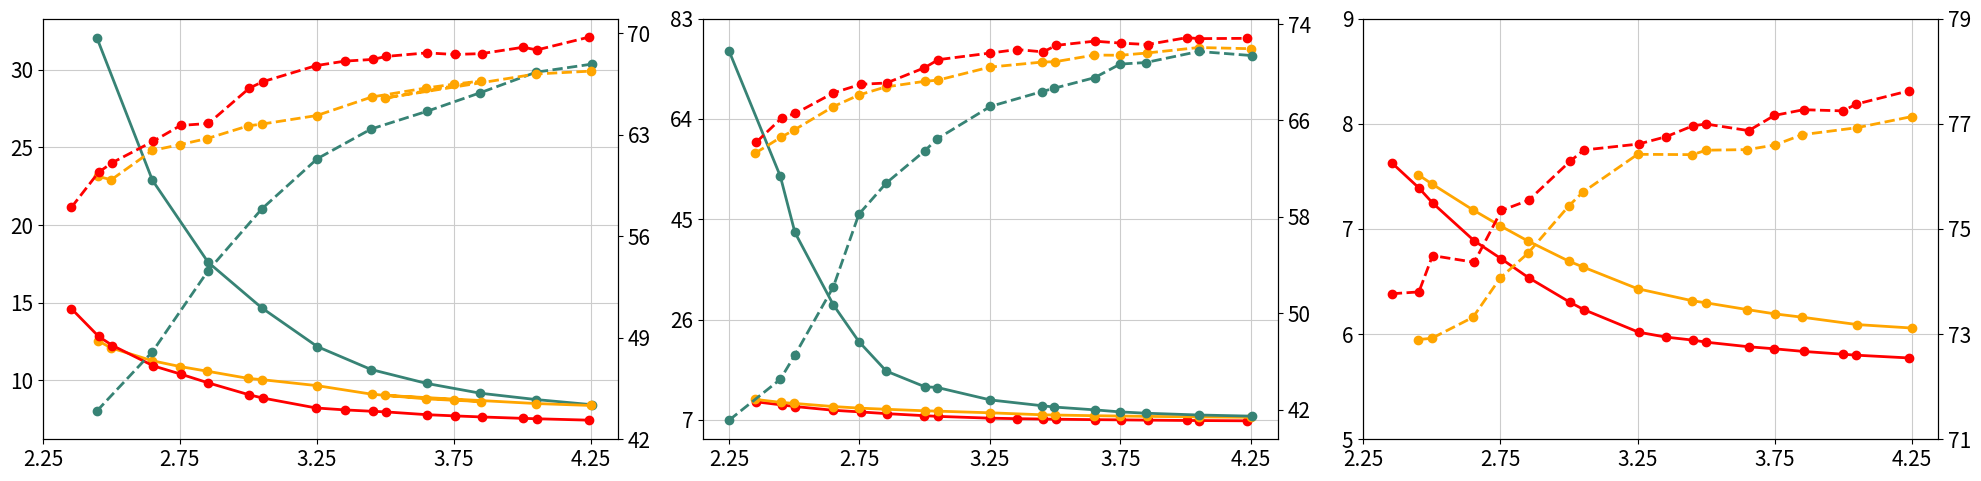

The matplotlib source for this figure: (Note: this script raises an exception after producing the figure.)
# from matplotlib import pyplot as plt

# # owq_llama_2_gemv_hf

# # 표로 그릴 것.

# colors = [
#     '#FF6663',
#     '#939393',
#     '#C83C04',
#     '#378375',
#     '#6699FF',
#     '#FACA00',
#     '#2351AB',
# ]

# fig_path='acl/experiment/continous_result.png'

# fig, axes = plt.subplots(nrows=3, ncols=1, figsize=(5, 15)) 
# fig.subplots_adjust(hspace=0.5, wspace=0.1)

# our_7b_bits = [2.20369171, 2.40349741, 2.60427461, 2.80246114, 2.99740933, 3.20498705, 3.40123057, 3.60103627, 3.80310881, 3.99222798]
# our_7b_w2 = [9.70293808, 8.307990074, 7.460319519, 6.713390827, 6.187410831, 6.020772934, 5.869136333, 5.793658257, 5.68144989, 5.597347736]
# our_7b_c4 = [12.82921791, 10.93458462, 9.837593079, 8.866043091, 8.225736618, 8.009811401, 7.793493271, 7.64744854, 7.530736923, 7.44137764]
# our_7b_acc = [0.604282098, 0.625704665, 0.637907708, 0.666701336, 0.677821555, 0.682099624, 0.686616407, 0.686102525, 0.688649375, 0.697427872]

# bitstack_7b_bits = [2.2, 2.4, 2.6, 2.8, 3, 3.2, 3.4, 3.6, 3.8, 4]
# bitstack_7b_w2 = [9.175833702, 8.297012329, 7.791053772, 7.414270401, 7.098052025, 6.766305923, 6.555026531, 6.430410385, 6.334755898, 6.266643047]
# bitstack_7b_c4 = [12.56320381, 11.26459026, 10.59273624, 10.04853344, 9.664886475, 9.113240242, 8.809690475, 8.641955376, 8.511131287, 8.385821342]
# bitstack_7b_acc = [0.601391018, 0.619275265, 0.627521764, 0.637491537, 0.643394393, 0.656135069, 0.662427668, 0.667206655, 0.672052206, 0.674013289]

# pbllm_7b_bits = [2.197, 2.4, 2.603, 2.799, 3.002, 3.198, 3.401, 3.597, 3.8, 4.003]
# pbllm_7b_w2 = [25.409021, 17.224394, 13.824484, 11.35747, 9.181018, 8.061, 7.414878, 6.925223, 6.602927, 6.332662]
# pbllm_7b_c4 = [32.068573, 22.882645, 17.609436, 14.669633, 12.173552, 10.701463, 9.805017, 9.174158, 8.767661, 8.437231]
# pbllm_7b_acc = [0.439466138, 0.480417192, 0.536299553, 0.578924823, 0.613636868, 0.634068865, 0.646246926, 0.659146108, 0.673270014, 0.678828369]

# owq_7b_bits = [2.2, 2.4, 2.6, 2.8, 3.2, 3.4, 3.6, 3.8]
# owq_7b_w2 = [9.512156487, 9.513555527, 9.25275135, 9.089015007, 6.015853405, 5.974658489, 5.961352825, 5.967914104]
# owq_7b_c4 = [11.93916416, 11.70453358, 11.55443287, 11.22610092, 7.941548347, 7.913356781, 7.89141798, 7.887867451]
# owq_7b_acc = [0.60127132, 0.609347297, 0.611218543, 0.616280351, 0.690211332, 0.689057585, 0.687197822, 0.688208984]

# # axes[0].plot(pbllm_7b_bits, pbllm_7b_w2, label='PB-LLM', linestyle='-')
# # axes[0].plot(owq_7b_bits, owq_7b_w2, label='OWQ', linestyle='-')
# # axes[0].plot(bitstack_7b_bits, bitstack_7b_w2, label='BitStack', linestyle='-')
# # axes[0].plot(our_7b_bits, our_7b_w2, label='Our', linestyle='-')
# # axes[0].plot(pbllm_7b_bits, pbllm_7b_c4, label='PB-LLM', linestyle='-')
# # # axes[0].plot(owq_7b_bits, owq_7b_c4, label='OWQ', linestyle='-')
# # axes[0].plot(bitstack_7b_bits, bitstack_7b_c4, label='BitStack', linestyle='-')
# # axes[0].plot(our_7b_bits, our_7b_c4, label='Our', linestyle='-')
# axes[0].scatter(pbllm_7b_bits, pbllm_7b_c4, s=5, label='PB-LLM', facecolors='none')
# # axes[0].plot(owq_7b_bits, owq_7b_c4, label='OWQ', linestyle='-')
# axes[0].scatter(bitstack_7b_bits, bitstack_7b_c4, s=5,label='BitStack', facecolors='none')
# axes[0].scatter(our_7b_bits, our_7b_c4, s=5, label='Our', facecolors='none')
# axes[0].set_title('Llama 2 7B')
# axes[0].set_xlabel('Bits')
# axes[0].set_ylabel('Perplexity')
# axes[0].grid(c='0.8')
# # axes[0].legend(loc='upper right')
# axes[0].legend()
# axes[0].set_yscale('log')

# ax = axes[0].twinx()
# ax.scatter(pbllm_7b_bits, pbllm_7b_acc, s=5)
# # ax.scatter(owq_7b_bits, owq_7b_acc, s=5)
# ax.scatter(bitstack_7b_bits, bitstack_7b_acc, s=5)
# ax.scatter(our_7b_bits, our_7b_acc, s=5)
# ax.set_ylabel('Acc.')
# ax.grid(c='0.8')


# pbllm_13b_bits = [2.197, 2.4, 2.603, 2.799, 3.002, 3.198, 3.401, 3.597, 3.8, 4.003]
# pbllm_13b_w2 = [49.662487, 21.767782, 12.027323, 9.540066, 7.770907, 6.957156, 6.444432, 6.03354, 5.794348, 5.621876]
# pbllm_13b_c4 = [53.145523, 28.799479, 16.243132, 13.139219, 10.783956, 9.700974, 8.908892, 8.274727, 7.935522, 7.717345]
# pbllm_13b_acc = [0.445306741, 0.521918144, 0.608104881, 0.64488449, 0.671657683, 0.683852428, 0.695484065, 0.708052548, 0.717220212, 0.713828894]

# owq_13b_bits = [2.2, 2.4, 2.6, 2.8, 3.2, 3.4, 3.6, 3.8]
# owq_13b_w2 = [8.141159058, 7.90238905, 7.906852245, 7.644672871, 5.259451866, 5.233787537, 5.246657372, 5.222622395]
# owq_13b_c4 = [10.81324387, 10.55164051, 10.35543156, 10.24857807, 7.184574127, 7.174242496, 7.165292263, 7.144797802]
# owq_13b_acc = [0.649320442, 0.64854396, 0.652410135, 0.660048735, 0.718132311, 0.716591034, 0.724292107, 0.719481134]

# bitstack_13b_bits = [2.2, 2.4, 2.6, 2.8, 3, 3.2, 3.4, 3.6, 3.8, 4]
# bitstack_13b_w2 = [9.175833702, 8.297012329, 7.791053772, 7.414270401, 7.098052025, 6.766305923, 6.555026531, 6.430410385, 6.334755898, 6.266643047]
# bitstack_13b_c4 = [10.31787777, 9.537553787, 9.025455475, 8.665048599, 8.353291512, 7.974319458, 7.801470757, 7.675413132, 7.572425842, 7.49377346]
# bitstack_13b_acc = [0.62639496, 0.65044807, 0.666231766, 0.676121231, 0.682551099, 0.688576983, 0.695072416, 0.696956562, 0.70252, 0.700891267]

# our_13b_bits = [2.20309917, 2.40061983, 2.60392562, 2.80206612, 3.00165289, 3.20392562, 3.40123967, 3.60392562, 3.80041322, 3.98615702]
# our_13b_w2 = [7.209764004, 6.441867828, 5.988779068, 5.634430885, 5.374492168, 5.24823761, 5.157777786, 5.090263367, 5.024534225, 4.965404987]
# our_13b_c4 = [9.835852623, 8.829443932, 8.194261551, 7.670791626, 7.335062981, 7.170888901, 7.054496765, 6.962110519, 6.886018276, 6.837729931]
# our_13b_acc = [0.66219152, 0.682863029, 0.691083918, 0.710422927, 0.715917286, 0.71687743, 0.725760049, 0.722983757 ,0.727874139, 0.728116507]

# axes[1].scatter(pbllm_13b_bits, pbllm_13b_c4, label='PB-LLM', s=5, facecolors='none')
# # axes[1].scatter(owq_13b_bits, owq_13b_c4, label='OWQ', s=5,)
# axes[1].scatter(bitstack_13b_bits, bitstack_13b_c4, label='BitStack', s=5, facecolors='none')
# axes[1].scatter(our_13b_bits, our_13b_c4, label='Our', s=5, facecolors='none')
# axes[1].set_title('Llama 2 13B')
# axes[1].set_xlabel('Bits')
# axes[1].set_ylabel('Perplexity')
# axes[1].grid(c='0.8')
# # axes[0].legend(loc='upper right')
# axes[1].legend()
# axes[1].set_yscale('log')

# ax = axes[1].twinx()
# ax.scatter(pbllm_13b_bits, pbllm_13b_acc, s=5)
# # ax.scatter(owq_13b_bits, owq_13b_acc, s=5)
# ax.scatter(bitstack_13b_bits, bitstack_13b_acc, s=5)
# ax.scatter(our_13b_bits, our_13b_acc, s=5)
# ax.set_ylabel('Acc.')
# ax.grid(c='0.8')

# bitstack_70b_bits = [2.2, 2.4, 2.6, 2.8, 3, 3.2, 3.4, 3.6, 3.8, 4]
# bitstack_70b_w2 = [4.974086285, 4.728073597,  4.493756294, 4.278894424, 4.069427013, 3.967707634, 3.888819456, 3.816739559, 3.747808456, 3.707520008]
# bitstack_70b_c4 = [7.515676975, 7.180526733, 6.885457039, 6.638876915, 6.431142807, 6.316576004, 6.232776165, 6.160410404, 6.090384483, 6.057357311]
# bitstack_70b_acc = [0.728957305, 0.733191138, 0.74534594, 0.756955741, 0.764177957, 0.764116636, 0.765076091, 0.767906965, 0.769242697, 0.771363724]


# fig.tight_layout() 
# plt.savefig(fig_path, dpi=300)

import numpy as np
from matplotlib import pyplot as plt

# owq_llama_2_gemv_hf

# 표로 그릴 것.

colors = [
    '#FF6663',
    '#939393',
    '#C83C04',
    '#378375',
    '#6699FF',
    '#FACA00',
    '#2351AB',
]

# fig_path='acl/experiment/continous_result.png'
fig_path = '/NAS/SJ/nsgaquant/acl/experiment/continuous_result.png'

font = {'size'   : 13}
plt.rc('font', **font)
plt.rc('axes', axisbelow=True)

linewidth = 2
markersize = 6

fig, axes = plt.subplots(nrows=1, ncols=3, figsize=(20, 5)) 
fig.subplots_adjust(hspace=0.5, wspace=0.1)

our_7b_bits = np.array([2.10395078, 2.20369171, 2.254047927, 2.40349741, 2.50259067, 2.60427461, 2.75372409, 2.80246114, 2.99740933, 3.10249352, 3.20498705, 3.25194301, 3.40123057, 3.50291451, 3.60103627, 3.75275259, 3.80310881, 3.99222798]) + 0.25
our_7b_w2 = [11.08965874, 9.70293808, 9.225644112, 8.307990074, 7.857845783, 7.460319519, 6.853315353, 6.713390827, 6.187410831, 6.080403805, 6.020772934, 5.983048916, 5.869136333, 5.8397789, 5.793658257, 5.705946922, 5.68144989, 5.597347736]
our_7b_c4 = [14.62360764, 12.82921791, 12.24621773, 10.93458462, 10.40924454, 9.837593079, 9.070055962, 8.866043091, 8.225736618, 8.101255417, 8.009811401, 7.973155499, 7.793493271, 7.715877056, 7.64744854, 7.556500912, 7.530736923, 7.44137764]
our_7b_acc = np.array([0.579951282, 0.604282098, 0.610942152, 0.625704665, 0.636528213, 0.637907708, 0.662299114, 0.666701336, 0.677821555, 0.680930553, 0.682099624, 0.684146233, 0.686616407, 0.685500533, 0.686102525, 0.690475559, 0.688649375, 0.697427872])

bitstack_7b_bits = np.array([2.2, 2.25, 2.4, 2.5, 2.6, 2.75, 2.8, 3, 3.2, 3.4, 3.5, 3.6, 3.25, 3.8, 4]) + 0.25
bitstack_7b_w2 = [9.175833702, 8.919683456, 8.297012329, 8.030778885, 7.791053772, 7.46325016, 7.414270401, 7.098052025, 6.766305923, 6.555026531, 6.49548769, 6.430410385, 6.716687202, 6.334755898, 6.266643047]
bitstack_7b_c4 = [12.56320381,12.08555031,11.26459026,10.89515114,10.59273624,10.1287241,10.04853344,9.664886475,9.113240242,8.809690475,8.72145462,8.641955376,9.035755157,8.511131287,8.385821342]
bitstack_7b_acc = np.array([0.601391018, 0.599096365, 0.619275265, 0.6232738, 0.627521764, 0.63626589, 0.637491537, 0.643394393, 0.656135069, 0.662427668, 0.664995169, 0.667206655, 0.655437051, 0.672052206, 0.674013289])

pbllm_7b_bits = np.array([2.197, 2.4, 2.603, 2.799, 3.002, 3.198, 3.401, 3.597, 3.8, 4.003]) + 0.25
pbllm_7b_w2 = [25.409021, 17.224394, 13.824484, 11.35747, 9.181018, 8.061, 7.414878, 6.925223, 6.602927, 6.332662]
pbllm_7b_c4 = [32.068573, 22.882645, 17.609436, 14.669633, 12.173552, 10.701463, 9.805017, 9.174158, 8.767661, 8.437231]
pbllm_7b_acc = np.array([0.439466138, 0.480417192, 0.536299553, 0.578924823, 0.613636868, 0.634068865, 0.646246926, 0.659146108, 0.673270014, 0.678828369])

owq_7b_bits = np.array([2.001, 2.197, 2.253, 2.4, 2.498, 2.603, 2.75, 2.799, 3.002, 3.198, 3.247, 3.401, 3.499, 3.597, 3.8, 4.003]) + 0.25
owq_7b_w2 = [37.424191, 25.409021, 24.530106, 17.224394, 15.213892, 13.824484, 11.599681, 11.35747, 9.181018, 8.061, 7.895278, 7.414878, 7.09116, 6.925223, 6.602927, 6.332662]
owq_7b_c4 = [46.541725, 32.068573, 32.053589, 22.882645, 20.006735, 17.609436, 14.805572, 14.669633, 12.173552, 10.701463, 10.400482, 9.805017, 9.421015, 9.174158, 8.767661, 8.437231]
owq_7b_acc = np.array([0.417384248, 0.439466138, 0.44401668, 0.480417192, 0.512902388, 0.536299553, 0.565292505, 0.578924823, 0.613636868, 0.634068865, 0.641243131, 0.646246926, 0.653657637, 0.659146108, 0.673270014, 0.678828369])

# w2g128, w3, w3g128, w4, w4g128
# discrete_memory = [2238, 2822, 3010, 3594, 3782]
# awq_7b_w2 = [222695.0469, 15.44975281, 6.245078087, 5.832165241, 5.598873138]
# awq_7b_c4 = [168670.7188, 17.44231033, 8.3010149, 7.720488548, 7.441966534]
# awq_7b_acc = np.array([36.11638305, 54.67185085, 67.62783576, 69.09897888, 69.90155773])

# gptq_7b_w2 = [61.76620483, 9.274932861, 6.446384907, 6.093852997, 5.642832279]
# gptq_7b_c4 = [44.10067749, 11.81025696, 8.531720161, 7.857592583, 7.523168087]
# gptq_7b_acc = np.array([43.19096879, 60.69622798, 67.22225115, 68.55015288, 69.04313609])

axes[0].plot(pbllm_7b_bits, pbllm_7b_c4, label='PB-LLM', marker='o', markersize=markersize, linewidth=linewidth, c = colors[3])
axes[0].plot(bitstack_7b_bits, bitstack_7b_c4, label='BitStack', marker='o', markersize=markersize, linewidth=linewidth, c = 'orange')
axes[0].plot(our_7b_bits, our_7b_c4, label='AMQ', marker='o', markersize=markersize, linewidth=linewidth, c = 'red')
# axes[0].scatter(discrete_memory[1:], awq_7b_c4[1:], label='AWQ', s=40, c=colors[4])
# axes[0].scatter(discrete_memory[1:], gptq_7b_c4[1:], label='GPTQ', s=40, c=colors[3])
axes[0].grid(c='0.8')

ax = axes[0].twinx()
ax.plot(pbllm_7b_bits, 100 * pbllm_7b_acc, linestyle = '--', marker='o', markersize=markersize, linewidth=linewidth, c = colors[3])
ax.plot(bitstack_7b_bits, 100 * bitstack_7b_acc, linestyle = '--', marker='o', markersize=markersize, linewidth=linewidth, c = 'orange')
ax.plot(our_7b_bits, 100 * our_7b_acc, linestyle = '--', marker='o', markersize=markersize, linewidth=linewidth, c = 'red', zorder = 3)
# ax.scatter(discrete_memory[1:], awq_7b_acc[1:], s=40, c=colors[4], marker='x')
# ax.scatter(discrete_memory[1:], gptq_7b_acc[1:], s=40, c=colors[3], marker='x')
# ax.grid(c='0.8')
ax.set_xticks([2.25, 2.75, 3.25, 3.75, 4.25])

ax.set_yticks(np.linspace(42, 70, 5))
# axes[0].set_yticks(range(0, 35, 5))

ax.tick_params(axis='both', which='major', labelsize=15)
axes[0].tick_params(axis='both', which='major', labelsize=15)


pbllm_13b_bits = np.array([2.001, 2.197, 2.253, 2.4, 2.498, 2.603, 2.75, 2.799, 3.002, 3.198, 3.247, 3.401, 3.499, 3.597, 3.8, 4.003]) + 0.25
pbllm_13b_w2 = [70.201988, 49.662487, 32.704044, 21.767782, 15.748631, 12.027323, 9.572448, 9.540066, 7.770907, 6.957156, 6.786724, 6.444432, 6.197367, 6.03354, 5.794348, 5.621876]
pbllm_13b_c4 = [76.811501, 53.145523, 42.495216, 28.799479, 21.833565, 16.243132, 13.296763, 13.139219, 10.783956, 9.700974, 9.440514, 8.908892, 8.523313, 8.274727, 7.935522, 7.717345]
pbllm_13b_acc = np.array([0.411433171, 0.445306741, 0.465469785, 0.521918144, 0.582221528, 0.608104881, 0.634757553, 0.64488449, 0.671657683, 0.683852428, 0.686756827, 0.695484065, 0.706756403, 0.708052548, 0.717220212, 0.713828894])

owq_13b_bits = np.array([2.2, 2.4, 2.6, 2.8, 3.2, 3.4, 3.6, 3.8]) * 1512.5 + 378.125 + 625 + 0.791015625
owq_13b_w2 = [8.141159058, 7.90238905, 7.906852245, 7.644672871, 5.259451866, 5.233787537, 5.246657372, 5.222622395]
owq_13b_c4 = [10.81324387, 10.55164051, 10.35543156, 10.24857807, 7.184574127, 7.174242496, 7.165292263, 7.144797802]
owq_13b_acc = np.array([0.649320442, 0.64854396, 0.652410135, 0.660048735, 0.718132311, 0.716591034, 0.724292107, 0.719481134])

bitstack_13b_bits = np.array([2.1, 2.2, 2.25, 2.4, 2.5, 2.6, 2.75, 2.8, 3, 3.2, 3.25, 3.4, 3.5, 3.6, 3.8, 4]) + 0.25
bitstack_13b_w2 = [8.028745651, 7.592807293, 7.456870079, 6.886278152, 6.674023628, 6.534313202, 6.332436562, 6.283027649, 6.042622089, 5.793498993, 5.760062218, 5.671768665, 5.621623516, 5.578070641, 5.509950161, 5.4714818]
bitstack_13b_c4 = [10.8984251, 10.31787777, 10.13041687, 9.537553787, 9.237815857, 9.025455475, 8.73268795, 8.665048599, 8.353291512, 7.974319458, 7.92961359, 7.801470757, 7.7389431, 7.675413132, 7.572425842, 7.49377346]
bitstack_13b_acc = np.array([0.632752944, 0.646154821, 0.652069036, 0.671499793, 0.681265789, 0.687761946, 0.692470769, 0.693403778, 0.704266588, 0.708421695, 0.708730449, 0.714242304, 0.714063108, 0.715914363, 0.720499593, 0.719499094])

our_13b_bits = np.array([2.104545455, 2.20309917, 2.25454545, 2.40061983, 2.50433884, 2.60392562, 2.74938017, 2.80206612, 3.00165289, 3.10371901, 3.20392562, 3.25454545, 3.40123967, 3.50061983, 3.60392562, 3.75475207, 3.80041322, 3.98615702]) + 0.25
our_13b_w2 = [7.71299839, 7.209764004, 6.960026741, 6.441867828, 6.211341858, 5.988779068, 5.742465019, 5.634430885, 5.374492168, 5.304297924, 5.24823761, 5.228238106, 5.157777786, 5.128776073, 5.090263367, 5.030594826, 5.024534225, 4.965404987]
our_13b_c4 = [10.42893791, 9.835852623, 9.534765244, 8.829443932, 8.517198563, 8.194261551, 7.803359032, 7.670791626, 7.335062981, 7.241182327, 7.170888901, 7.136387348, 7.054496765, 7.015735626, 6.962110519, 6.897399902, 6.886018276, 6.837729931]
our_13b_acc = np.array([0.641908905, 0.66219152, 0.665796602, 0.682863029, 0.689958569, 0.691083918, 0.703693136, 0.710422927, 0.715917286, 0.718818017, 0.71687743, 0.72231014, 0.725760049, 0.724154011, 0.722983757, 0.728700119, 0.727874139, 0.728116507]) 

discrete_bit = [2.0, 3.0, 4.0]

# axes[1].plot([3], [7.09], label='C4 PPL', linestyle='-', c='black')
# axes[1].plot([3], [7.09], label='Zero-shot Average', linestyle='--', c='black')

axes[1].plot(our_13b_bits, our_13b_c4, label='AMQ', marker='o', markersize=markersize, linewidth=linewidth, c = 'red')
axes[1].plot(bitstack_13b_bits, bitstack_13b_c4, label='BitStack', marker='o', markersize=markersize, linewidth=linewidth, c = 'orange')
axes[1].plot(pbllm_13b_bits, pbllm_13b_c4, label='PB-LLM', marker='o', markersize=markersize, linewidth=linewidth, c = colors[3])
# axes[1].scatter(owq_13b_bits, owq_13b_c4, label='OWQ', s=5,)
# axes[1].set_title('Llama-2 13B')
# axes[1].set_xlabel('Bits')
# axes[1].set_ylabel('Perplexity')
axes[1].grid(c='0.8')
# axes[0].legend(loc='upper right')
# axes[1].legend()
# axes[1].set_yscale('log')

ax = axes[1].twinx()

ax.plot(pbllm_13b_bits, 100 * pbllm_13b_acc, linestyle = '--', marker='o', markersize=markersize, linewidth=linewidth, c = colors[3])
# ax.scatter(owq_13b_bits, owq_13b_acc, s=5)
ax.plot(bitstack_13b_bits, 100 * bitstack_13b_acc, linestyle = '--', marker='o', markersize=markersize, linewidth=linewidth, c = 'orange', zorder=1)
ax.plot(our_13b_bits, 100 * our_13b_acc, linestyle = '--', marker='o', markersize=markersize, linewidth=linewidth, c = 'red', zorder = 3)
# ax.set_ylabel('Acc.')
# ax.grid(c='0.8')
ax.set_xticks([2.25, 2.75, 3.25, 3.75, 4.25])
# ax.legend(['C4 PPL', 'Zero-shot Average'], loc='upper center', fontsize=15, ncol=2, bbox_to_anchor=(0.5, 1.315))
# axes[1].legend(['AMQ', 'BitStack', 'PB-LLM'], loc='upper center', fontsize=15, ncol=5, bbox_to_anchor=(0.5, 1.2))

# ax.plot(0, 0, linestyle = '-', c='black', label='C4 PPL')
# ax.plot(0, 0, linestyle = '--', c='black', label='Zero-shot Average')
# ax.legend(loc='upper center', fontsize=15, ncol=2, bbox_to_anchor=(0.5, 1.315))

ax.set_yticks(np.linspace(42, 74, 5))
axes[1].set_yticks(np.linspace(7, 83, 5))

ax.tick_params(axis='both', which='major', labelsize=15)
axes[1].tick_params(axis='both', which='major', labelsize=15)


bitstack_70b_bits = np.array([2.2, 2.25, 2.4, 2.5, 2.6, 2.75, 2.8, 3, 3.2, 3.25, 3.4, 3.5, 3.6, 3.8, 4]) + 0.25
bitstack_70b_w2 = [4.974086285, 4.913050175, 4.728073597, 4.609647274, 4.493756294, 4.337579727, 4.278894424, 4.069427013, 3.967707634, 3.948377371, 3.888819456, 3.85209775, 3.816739559, 3.747808456, 3.707520008]
bitstack_70b_c4 = [7.515676975, 7.428258896, 7.180526733, 7.02868557, 6.885457039, 6.692698956, 6.638876915, 6.431142807, 6.316576004, 6.296806335, 6.232776165, 6.192120552, 6.160410404, 6.090384483, 6.057357311]
bitstack_70b_acc = [0.728957305, 0.729200041, 0.733191138, 0.74070795, 0.74534594, 0.75440601, 0.756955741, 0.764177957, 0.764116636, 0.764960504, 0.765076091, 0.765944262, 0.767906965, 0.769242697, 0.771363724]
bitstack_70b_acc = np.array(bitstack_70b_acc)

our_70b_bits = np.array([2.104411765, 2.20306373, 2.25281863, 2.40490196, 2.50367647, 2.60294118, 2.753063725, 2.80416667, 3.00343137, 3.10355392, 3.20294118, 3.25036765, 3.40490196, 3.49852941, 3.60465686, 3.74840686, 3.79730392, 3.987377451]) + 0.25
our_70b_w2 = [5.175560951, 4.993602276, 4.893946171, 4.576478481, 4.422606468, 4.275177956, 4.034964085, 3.963034868, 3.724072933, 3.667384624, 3.627696037, 3.605181217, 3.550760746, 3.52549696, 3.496205807, 3.456231833, 3.445744038, 3.410032511]
our_70b_c4 = [7.627700806, 7.389309883, 7.246460438, 6.886165619, 6.714670658, 6.535670757, 6.30312109, 6.232421398, 6.018145561, 5.971095562, 5.942317963, 5.922836781, 5.87950182, 5.860199928, 5.835152149, 5.808598518, 5.799371719, 5.773358345]
our_70b_acc = [0.737667448, 0.738021299, 0.744922683, 0.743657972, 0.753498046, 0.755443093, 0.762817355, 0.76499475, 0.766131804, 0.76751751, 0.769627149, 0.769929044, 0.768681573, 0.771572233, 0.772659542, 0.772436607, 0.773729407, 0.776231165]
our_70b_acc = np.array(our_70b_acc)

axes[2].plot(our_70b_bits, our_70b_c4, label='AMQ', marker='o', markersize=markersize, linewidth=linewidth, c = 'red')
# axes[2].plot(pbllm_70b_bits, pbllm_70b_c4, label='PB-LLM', marker='o', markersize=markersize, linewidth=linewidth, c = colors[2])
axes[2].plot(bitstack_70b_bits, bitstack_70b_c4, label='BitStack', marker='o', markersize=markersize, linewidth=linewidth, c = 'orange')
axes[2].grid(c='0.8')

ax = axes[2].twinx()
ax.plot(our_70b_bits, 100 * our_70b_acc, linestyle = '--', marker='o', markersize=markersize, linewidth=linewidth, c = 'red', zorder = 3)
# ax.plot(pbllm_70b_bits, 100 * pbllm_70b_acc, linestyle = '--', marker='o', markersize=markersize, linewidth=linewidth, c = colors[2])
ax.plot(bitstack_70b_bits, 100 * bitstack_70b_acc, linestyle = '--', marker='o', markersize=markersize, linewidth=linewidth, c = 'orange')
# ax.grid(c='0.8')
ax.set_xticks([2.25, 2.75, 3.25, 3.75, 4.25])

ax.set_yticks(np.linspace(71, 79, 5))
axes[2].set_yticks(np.linspace(5, 9, 5))

ax.tick_params(axis='both', which='major', labelsize=15)
axes[2].tick_params(axis='both', which='major', labelsize=15)

fig.tight_layout() 
plt.savefig(fig_path, dpi=300)
